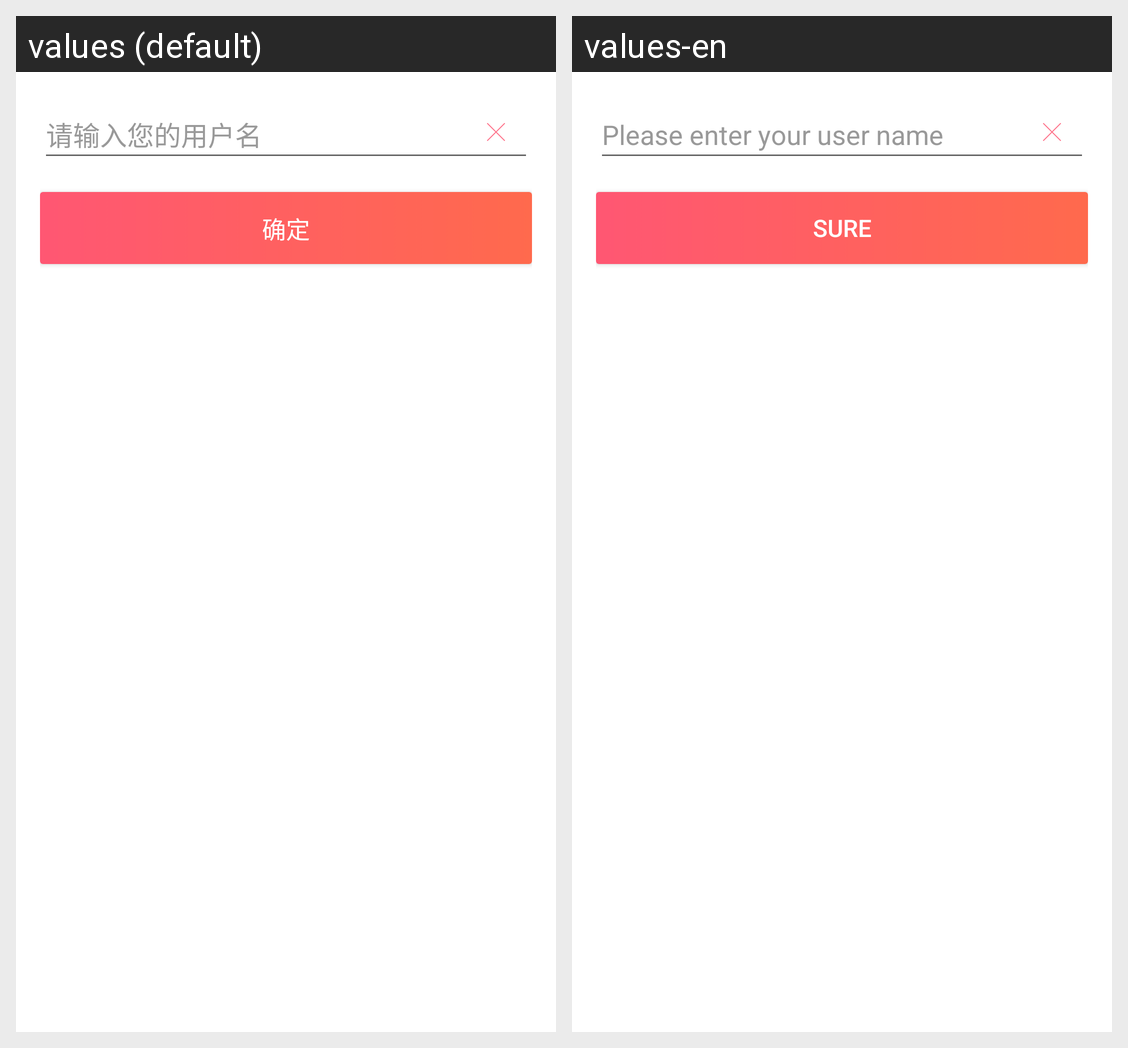

The Android screen above is rendered under two locales of the same app. Produce the string resources it draws, with the default and per-locale values.
Android screen res/layout/layout_user_name_edit.xml rendered under 2 locales, left to right: values (default), values-en. Device: Nexus 5 (rendered at 1080×1920; each locale shown at half size, 540×960, under a caption strip naming it); theme AppTheme.
Strings drawn on this screen, with the default value and each locale's value (text and hints the layout hard-codes, and strings that could not be matched under every locale, appear in the picture but are not listed):

username
  values: 请输入您的用户名
  values-en: Please enter your user name

ok
  values: 确定
  values-en: Sure
